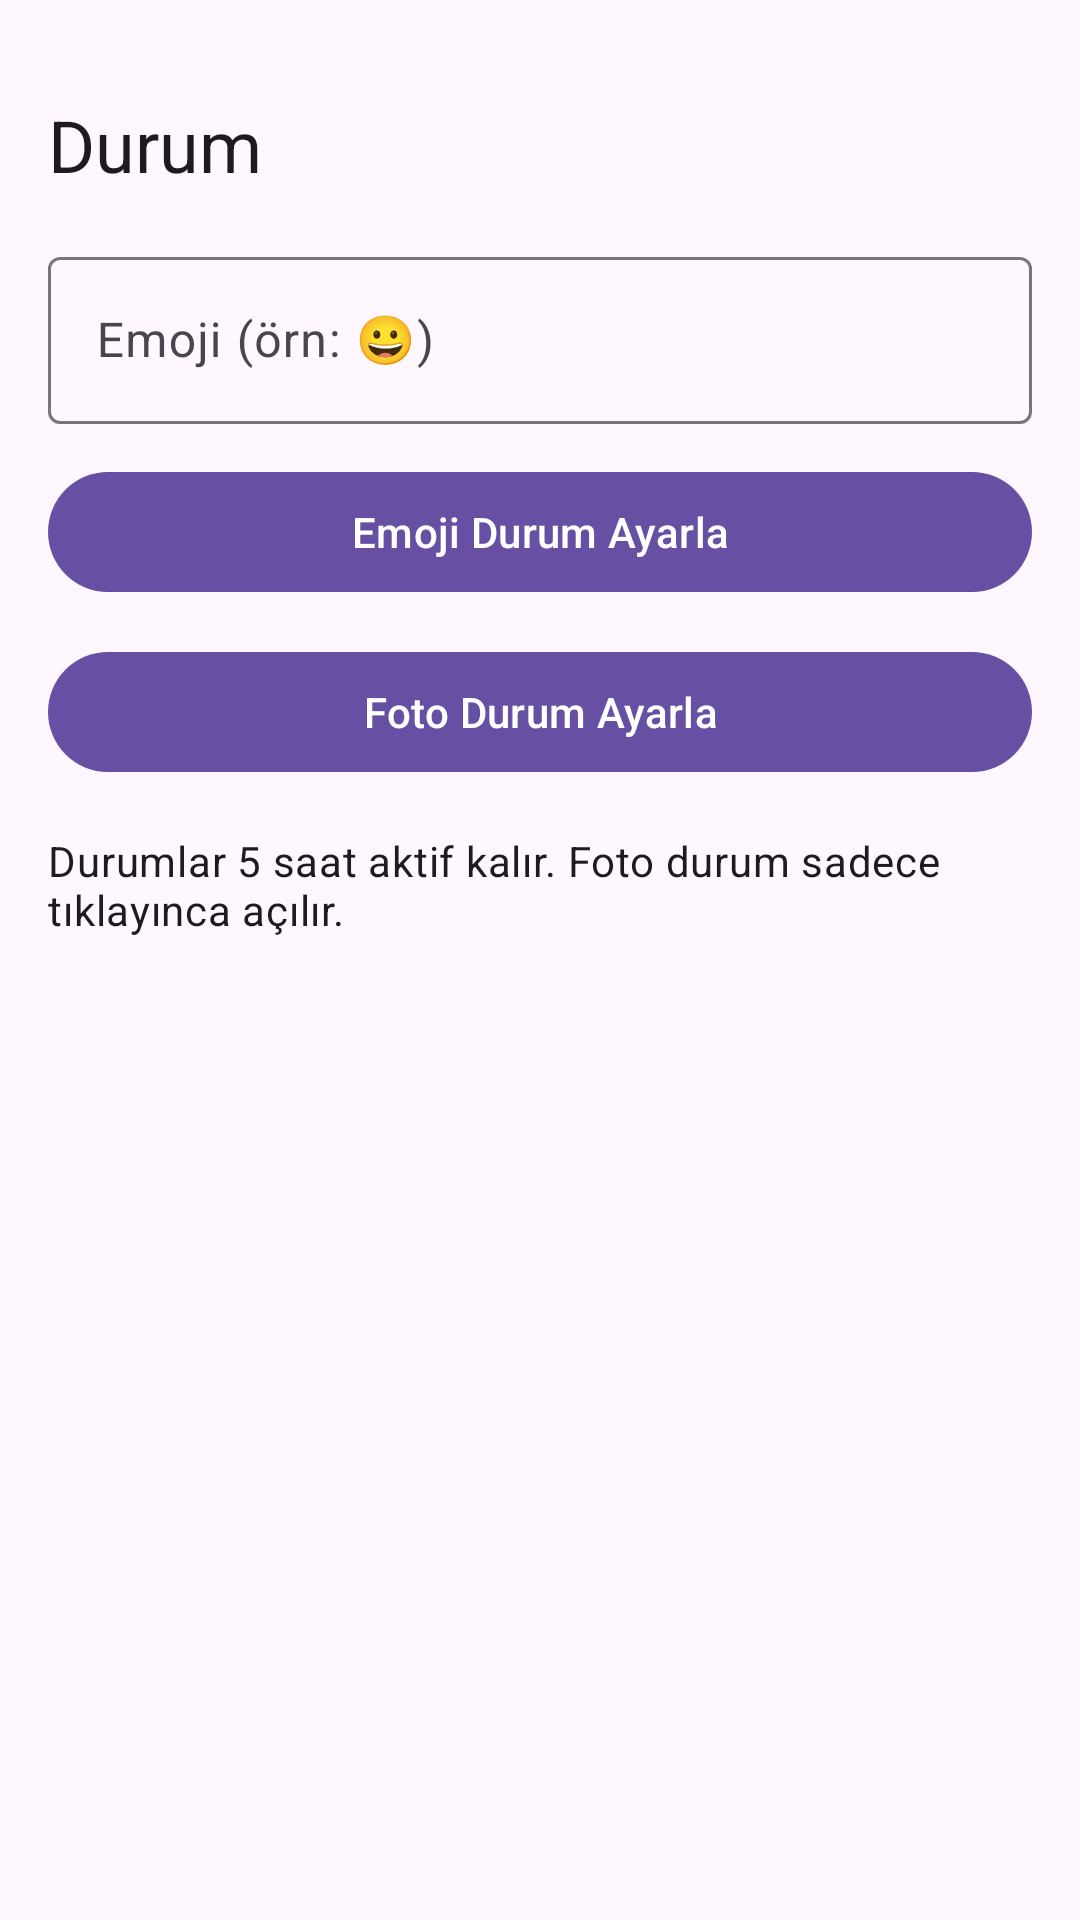

Produce the Android XML layout that renders to this screen, including the resource entries it uses.
<!-- AndroidManifest.xml: application theme Theme.Pinli -->
<!-- res/layout/fragment_status.xml -->
<androidx.constraintlayout.widget.ConstraintLayout xmlns:android="http://schemas.android.com/apk/res/android"
    xmlns:app="http://schemas.android.com/apk/res-auto"
    android:layout_width="match_parent"
    android:layout_height="match_parent"
    android:padding="@dimen/pad_16">

    <com.google.android.material.progressindicator.LinearProgressIndicator
        android:id="@+id/progress"
        android:layout_width="0dp"
        android:layout_height="wrap_content"
        android:visibility="gone"
        app:layout_constraintTop_toTopOf="parent"
        app:layout_constraintStart_toStartOf="parent"
        app:layout_constraintEnd_toEndOf="parent" />

    <TextView
        android:id="@+id/tvTitle"
        android:layout_width="0dp"
        android:layout_height="wrap_content"
        android:text="@string/status_title"
        android:textAppearance="@style/TextAppearance.Material3.HeadlineSmall"
        app:layout_constraintTop_toBottomOf="@id/progress"
        app:layout_constraintStart_toStartOf="parent"
        app:layout_constraintEnd_toEndOf="parent"
        android:layout_marginTop="16dp" />

    <com.google.android.material.textfield.TextInputLayout
        android:id="@+id/tilEmoji"
        android:layout_width="0dp"
        android:layout_height="wrap_content"
        android:layout_marginTop="16dp"
        app:layout_constraintTop_toBottomOf="@id/tvTitle"
        app:layout_constraintStart_toStartOf="parent"
        app:layout_constraintEnd_toEndOf="parent">

        <com.google.android.material.textfield.TextInputEditText
            android:id="@+id/etEmoji"
            android:layout_width="match_parent"
            android:layout_height="wrap_content"
            android:hint="@string/emoji_hint"
            android:inputType="text"
            android:maxLines="1" />
    </com.google.android.material.textfield.TextInputLayout>

    <com.google.android.material.button.MaterialButton
        android:id="@+id/btnEmoji"
        android:layout_width="0dp"
        android:layout_height="wrap_content"
        android:text="@string/set_emoji_status"
        android:layout_marginTop="12dp"
        app:layout_constraintTop_toBottomOf="@id/tilEmoji"
        app:layout_constraintStart_toStartOf="parent"
        app:layout_constraintEnd_toEndOf="parent" />

    <com.google.android.material.button.MaterialButton
        android:id="@+id/btnPhoto"
        android:layout_width="0dp"
        android:layout_height="wrap_content"
        android:text="@string/set_photo_status"
        android:layout_marginTop="12dp"
        app:layout_constraintTop_toBottomOf="@id/btnEmoji"
        app:layout_constraintStart_toStartOf="parent"
        app:layout_constraintEnd_toEndOf="parent" />

    <TextView
        android:id="@+id/tvInfo"
        android:layout_width="0dp"
        android:layout_height="wrap_content"
        android:text="@string/status_info"
        android:textAppearance="@style/TextAppearance.Material3.BodyMedium"
        android:layout_marginTop="16dp"
        app:layout_constraintTop_toBottomOf="@id/btnPhoto"
        app:layout_constraintStart_toStartOf="parent"
        app:layout_constraintEnd_toEndOf="parent" />

</androidx.constraintlayout.widget.ConstraintLayout>
<!-- resources referenced by this layout -->
<resources>
  <dimen name="pad_16">16dp</dimen>
  <string name="emoji_hint">Emoji (örn: 😀)</string>
  <string name="set_emoji_status">Emoji Durum Ayarla</string>
  <string name="set_photo_status">Foto Durum Ayarla</string>
  <string name="status_info">Durumlar 5 saat aktif kalır. Foto durum sadece tıklayınca açılır.</string>
  <string name="status_title">Durum</string>
  <style name="Theme.Pinli" parent="Theme.Material3.DayNight.NoActionBar">
          <item name="colorPrimary">@color/pinli_primary</item>
          <item name="colorSecondary">@color/pinli_secondary</item>
          <item name="android:statusBarColor">@android:color/transparent</item>
          <item name="android:navigationBarColor">@android:color/black</item>
          <item name="android:windowLightStatusBar" tools:targetApi="m">true</item>
      </style>
  <color name="pinli_primary">#6750A4</color>
  <color name="pinli_secondary">#625B71</color>
</resources>
